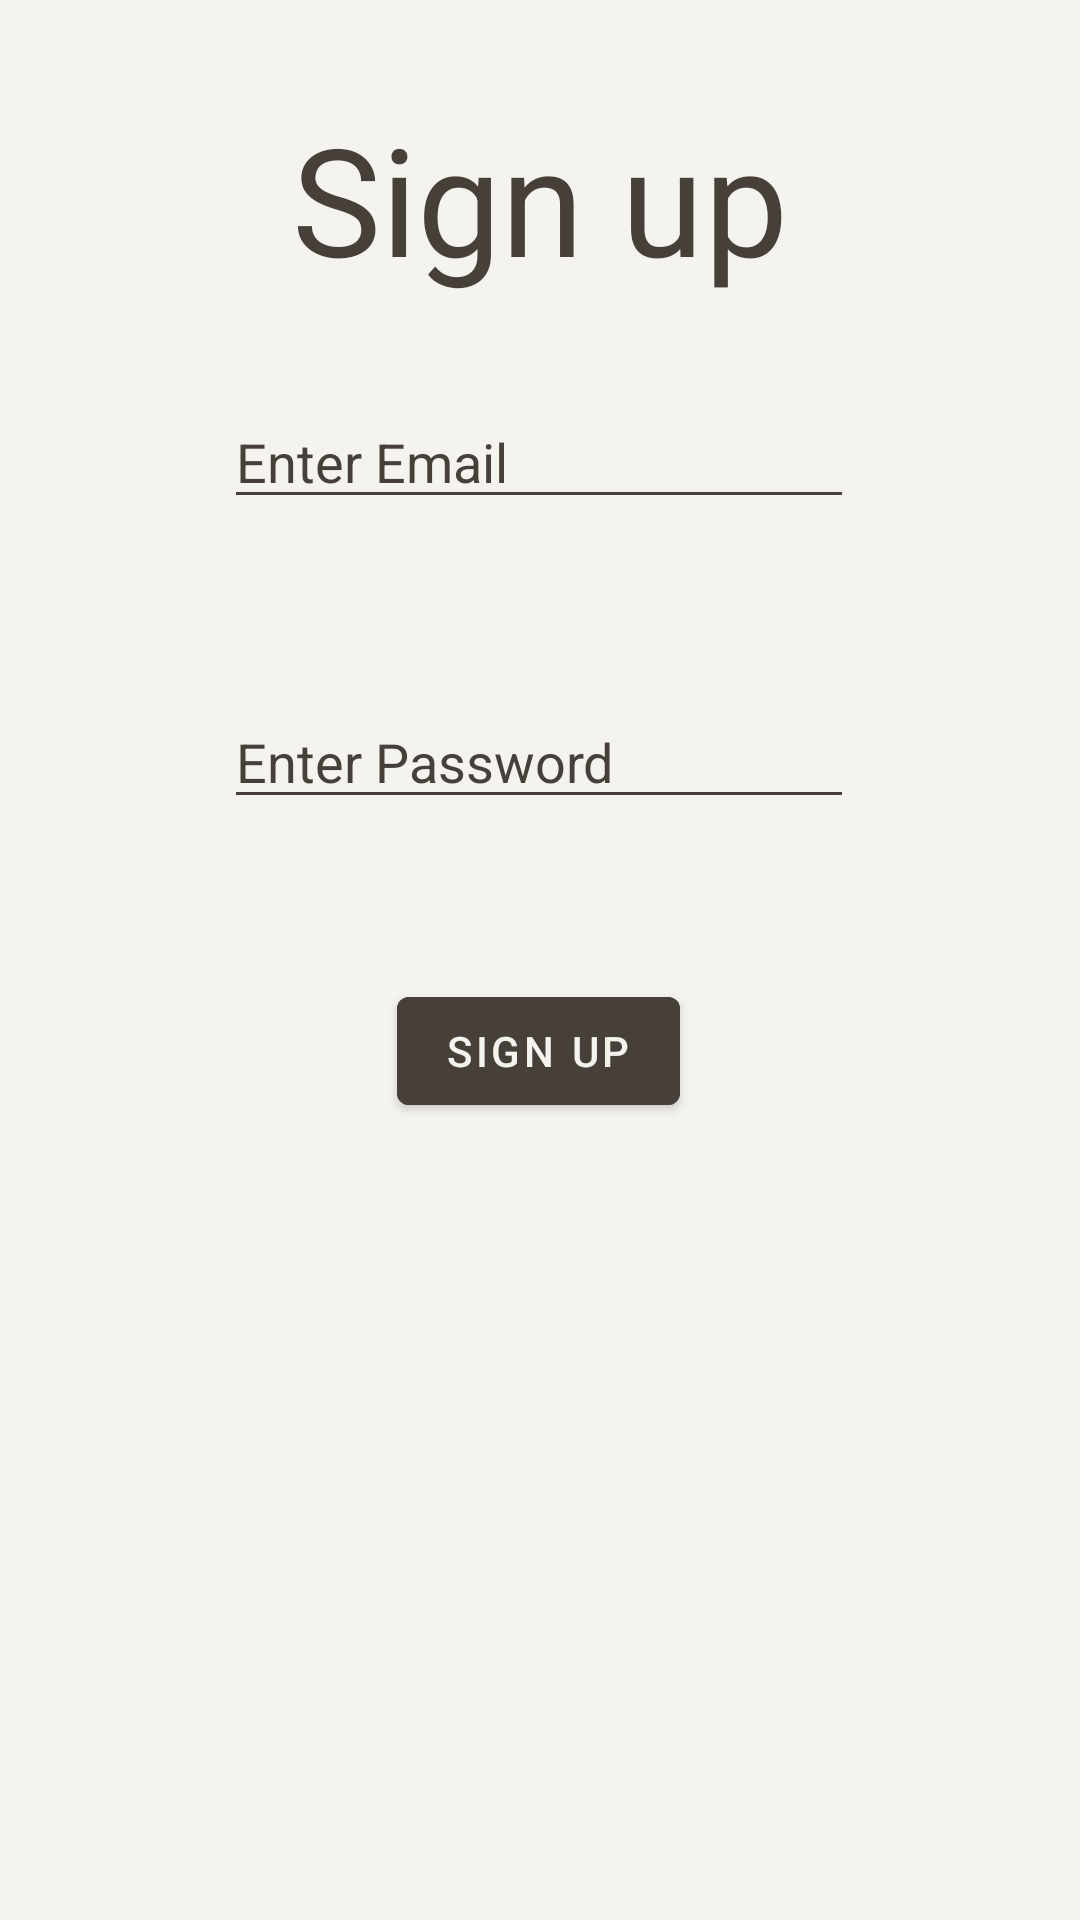

Here is an Android app screen rendered from its layout file. Give the layout XML and the strings, colors and styles it references.
<!-- AndroidManifest.xml: application theme Theme.Contacts_Application -->
<!-- res/layout/activity_sign_up.xml -->
<?xml version="1.0" encoding="utf-8"?>
<androidx.constraintlayout.widget.ConstraintLayout xmlns:android="http://schemas.android.com/apk/res/android"
    xmlns:app="http://schemas.android.com/apk/res-auto"
    xmlns:tools="http://schemas.android.com/tools"
    android:layout_width="match_parent"
    android:layout_height="match_parent"
    android:background="#F4F3EE"
    tools:context=".ui.Activity_SignUp">


    <TextView
        style="@style/generalTextViewStyle"
        android:layout_width="wrap_content"
        android:layout_height="wrap_content"
        android:text="@string/sign_up"
        android:textSize="50sp"
        app:layout_constraintBottom_toTopOf="@+id/signUp_EDT_email"
        app:layout_constraintEnd_toEndOf="parent"
        app:layout_constraintStart_toStartOf="parent"
        app:layout_constraintTop_toTopOf="parent">

    </TextView>
    <EditText
        android:id="@+id/signUp_EDT_email"
        android:layout_width="wrap_content"
        android:layout_height="wrap_content"
        android:layout_marginTop="72dp"
        android:ems="10"
        android:inputType="textEmailAddress"
        android:autofillHints="emailAddress"
        style="@style/editTextStyle"
        android:hint="@string/enter_email_login"
        app:layout_constraintBottom_toTopOf="@+id/signUp_EDT_password"
        app:layout_constraintEnd_toEndOf="parent"
        app:layout_constraintHorizontal_bias="0.497"
        app:layout_constraintStart_toStartOf="parent"
        app:layout_constraintTop_toTopOf="parent"
        app:layout_constraintVertical_bias="0.504" />


    <EditText
        android:id="@+id/signUp_EDT_password"
        android:layout_width="wrap_content"
        android:layout_height="wrap_content"
        android:ems="10"
        android:hint="@string/enter_password"
        android:autofillHints="password"
        android:inputType="textPassword"
        app:layout_constraintBottom_toBottomOf="parent"
        app:layout_constraintEnd_toEndOf="parent"
        app:layout_constraintHorizontal_bias="0.497"
        app:layout_constraintStart_toStartOf="parent"
        style="@style/editTextStyle"
        app:layout_constraintTop_toTopOf="parent"
        app:layout_constraintVertical_bias="0.387" />


    <com.google.android.material.button.MaterialButton
        android:id="@+id/signUp_BTN_signup"
        android:layout_width="wrap_content"
        android:layout_height="wrap_content"
        android:text="@string/sign_up"
        style="@style/buttonStyle"
        app:layout_constraintBottom_toBottomOf="parent"
        app:layout_constraintEnd_toEndOf="parent"
        app:layout_constraintHorizontal_bias="0.498"
        app:layout_constraintStart_toStartOf="parent"
        app:layout_constraintTop_toTopOf="parent"
        app:layout_constraintVertical_bias="0.551">

    </com.google.android.material.button.MaterialButton>
</androidx.constraintlayout.widget.ConstraintLayout>
<!-- resources referenced by this layout -->
<resources>
  <string name="enter_email_login">Enter Email</string>
  <string name="enter_password">Enter Password</string>
  <string name="sign_up">Sign up</string>
  <style name="buttonStyle">
          <item name="android:backgroundTint">#463F3A</item>
          <item name="android:textColor">#F4F3EE</item>
      </style>
  <style name="editTextStyle">
          <item name="android:textColor">#463F3A</item>
          <item name="android:textColorHint">#463F3A</item>
          <item name="android:backgroundTint">#463F3A</item>
  
      </style>
  <style name="generalTextViewStyle">
          <item name="android:textColor">#463F3A</item>
      </style>
  <style name="Theme.Contacts_Application" parent="Theme.MaterialComponents.DayNight.NoActionBar">
          
          <item name="colorPrimary">@color/purple_500</item>
          <item name="colorPrimaryVariant">@color/purple_700</item>
          <item name="colorOnPrimary">@color/white</item>
          
          <item name="colorSecondary">@color/teal_200</item>
          <item name="colorSecondaryVariant">@color/teal_700</item>
          <item name="colorOnSecondary">@color/black</item>
          
          <item name="android:statusBarColor" tools:targetApi="l">?attr/colorOnPrimary</item>
          
  
      </style>
  <!-- not gathered from this repository: default colours our renderer supplied (Android Studio template values) -->
  <color name="purple_500">#FF6200EE</color>
  <color name="purple_700">#FF3700B3</color>
  <color name="teal_200">#FF03DAC5</color>
  <color name="teal_700">#FF018786</color>
  <color name="black">#FF000000</color>
  <color name="white">#FFFFFFFF</color>
</resources>
